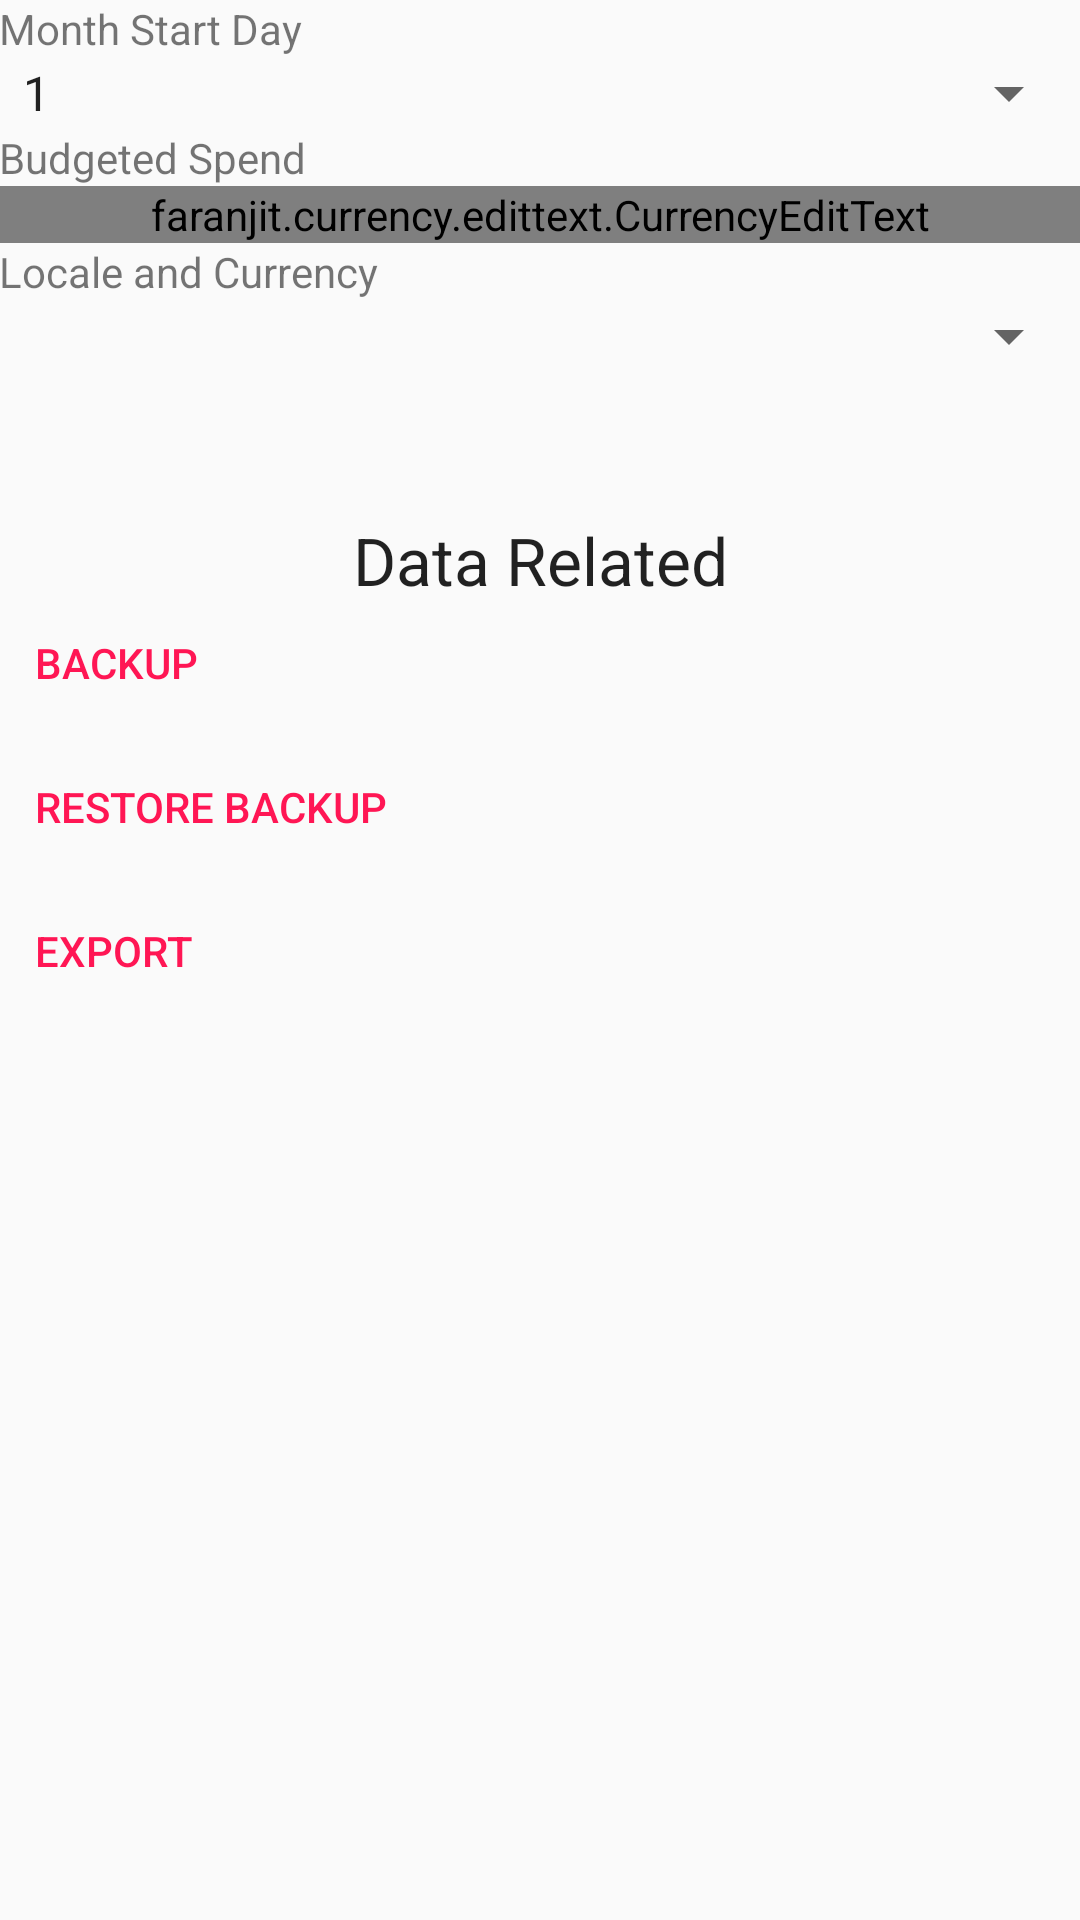

Here is an Android app screen rendered from its layout file. Give the layout XML and the strings, colors and styles it references.
<!-- AndroidManifest.xml: application theme AppTheme -->
<!-- res/layout/activity_settings.xml -->
<?xml version="1.0" encoding="utf-8"?>
<ScrollView xmlns:android="http://schemas.android.com/apk/res/android"
    xmlns:app="http://schemas.android.com/apk/res-auto"
    xmlns:tools="http://schemas.android.com/tools"
    style="@style/Scroll"
    tools:context="zz.merlin.budget.SettingsActivity">

    <LinearLayout style="@style/Linear.Padding">

        <TextView
            style="@style/Text"
            android:text="@string/month_start_day" />

        <Spinner
            android:id="@+id/choose_month_start"
            android:layout_width="match_parent"
            android:layout_height="wrap_content"
            android:drawSelectorOnTop="true"
            android:entries="@array/month_start" />

        <TextView
            style="@style/Text"
            android:paddingTop="@dimen/activity_vertical_margin"
            android:text="@string/budgeted_spend" />

        <faranjit.currency.edittext.CurrencyEditText
            android:id="@+id/monthly_spend"
            android:layout_width="match_parent"
            android:layout_height="wrap_content"
            android:background="@android:color/transparent"
            android:hint="@string/spent"
            android:inputType="numberDecimal"
            android:textAlignment="center"
            android:textColor="@android:color/black"
            android:textSize="18sp"
            app:showSymbol="true" />

        <TextView
            style="@style/Text"
            android:paddingTop="@dimen/activity_vertical_margin"
            android:text="@string/locale_and_currency" />

        <Spinner
            android:id="@+id/choose_locale"
            android:layout_width="match_parent"
            android:layout_height="wrap_content"
            android:drawSelectorOnTop="true" />

        <TextView
            style="@style/Text.Header.Center"
            android:paddingTop="48dp"
            android:text="Data Related" />

        <Button
            android:id="@+id/run_backup"
            style="@style/Button"
            android:text="@string/backup" />

        <Button
            android:id="@+id/run_restore"
            style="@style/Button"
            android:text="@string/restore_backup" />

        <Button
            android:id="@+id/run_export"
            style="@style/Button"
            android:text="@string/export" />
    </LinearLayout>
</ScrollView>
<!-- resources referenced by this layout -->
<resources>
  <string-array name="month_start">
          <item>1</item>
          <item>15</item>
          <item>25</item>
      </string-array>
  <string name="backup">Backup</string>
  <string name="budgeted_spend">Budgeted Spend</string>
  <string name="export">Export</string>
  <string name="locale_and_currency">Locale and Currency</string>
  <string name="month_start_day">Month Start Day</string>
  <string name="restore_backup">Restore Backup</string>
  <string name="spent">Spent</string>
  <style name="Button" parent="Widget.AppCompat.Button.Borderless.Colored">
          <item name="android:layout_width">match_parent</item>
          <item name="android:layout_height">wrap_content</item>
          <item name="android:gravity">start</item>
          <item name="android:layout_gravity">start</item>
      </style>
  <style name="Linear.Padding">
          <item name="android:paddingLeft">@dimen/activity_horizontal_margin</item>
          <item name="android:paddingRight">@dimen/activity_horizontal_margin</item>
          <item name="android:paddingBottom">@dimen/activity_vertical_margin</item>
          <item name="android:paddingTop">@dimen/activity_vertical_margin</item>
      </style>
  <style name="Scroll">
          <item name="android:scrollbarStyle">insideOverlay</item>
          <item name="android:layout_width">match_parent</item>
          <item name="android:layout_height">wrap_content</item>
          <item name="android:layout_weight">1</item>
          <item name="android:fadeScrollbars">false</item>
      </style>
  <style name="Text">
          <item name="android:layout_width">wrap_content</item>
          <item name="android:layout_height">wrap_content</item>
      </style>
  <style name="Text.Header.Center">
          <item name="android:gravity">center_horizontal</item>
          <item name="android:layout_gravity">center_horizontal</item>
      </style>
  <style name="AppTheme" parent="Theme.AppCompat.Light.DarkActionBar">
          
          <item name="colorPrimary">@color/colorPrimary</item>
          <item name="colorPrimaryDark">@color/colorPrimaryDark</item>
          <item name="colorAccent">@color/colorAccent</item>
      </style>
  <color name="colorPrimary">#00A6ED</color>
  <color name="colorPrimaryDark">#006BA6</color>
  <color name="colorAccent">#FF1654</color>
</resources>
